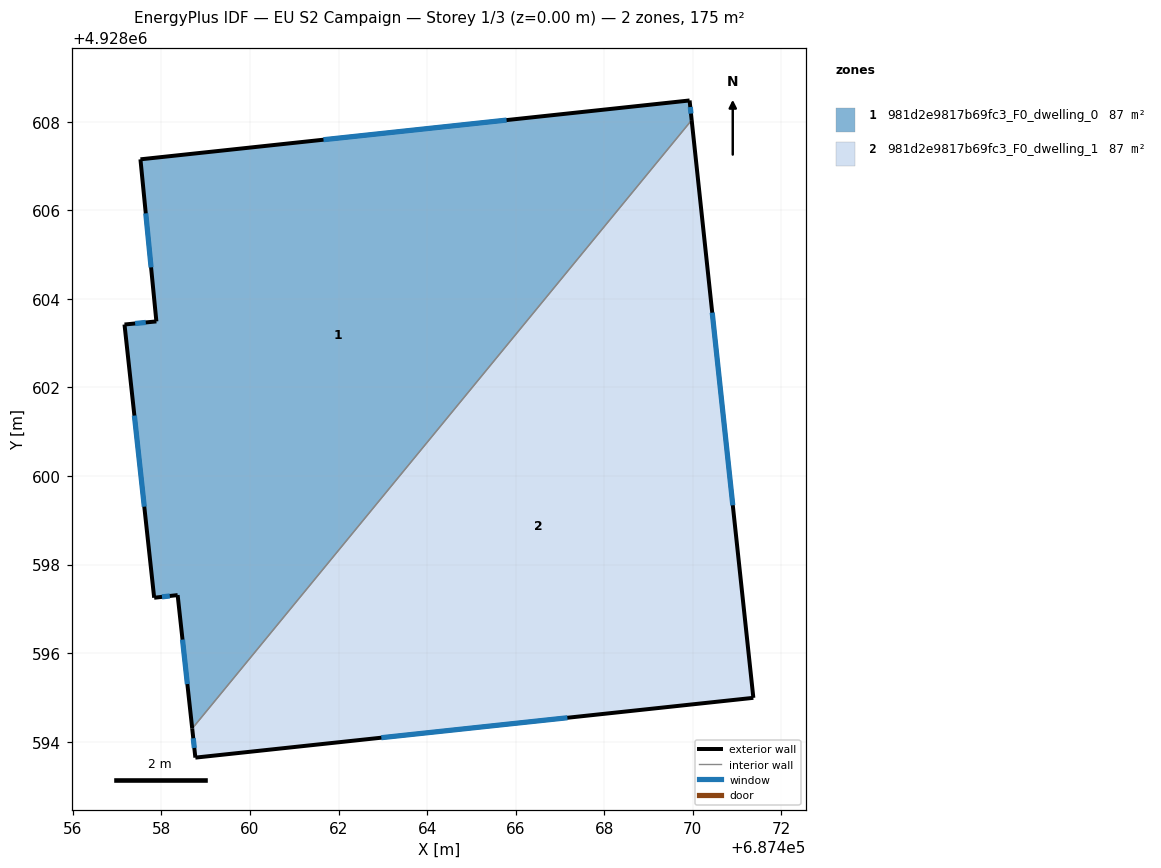
=== STOREY PLAN SPEC (per zone: floor XY polygon, exterior-wall plan segments, windows/doors) ===
zone 1: 981d2e9817b69fc3_F0_dwelling_0  (87.3 m²)
  floor: (687458.70, 4928594.30) (687469.97, 4928608.04) (687469.93, 4928608.48) (687457.53, 4928607.15) (687457.89, 4928603.49) (687457.17, 4928603.42) (687457.84, 4928597.25) (687458.37, 4928597.31)
  exterior wall: (687458.37, 4928597.31) – (687457.84, 4928597.25)  [0.5 m]
    window: (687458.19, 4928597.29) – (687458.01, 4928597.27)  [0.2 m²]
  exterior wall: (687457.84, 4928597.25) – (687457.17, 4928603.42)  [6.2 m]
    window: (687457.61, 4928599.31) – (687457.39, 4928601.36)  [2.1 m²]
  exterior wall: (687457.17, 4928603.42) – (687457.89, 4928603.49)  [0.7 m]
    window: (687457.41, 4928603.44) – (687457.65, 4928603.47)  [0.2 m²]
  exterior wall: (687457.89, 4928603.49) – (687457.53, 4928607.15)  [3.7 m]
    window: (687457.77, 4928604.71) – (687457.65, 4928605.93)  [1.2 m²]
  exterior wall: (687457.53, 4928607.15) – (687469.93, 4928608.48)  [12.5 m]
    window: (687461.66, 4928607.59) – (687465.79, 4928608.04)  [4.2 m²]
  exterior wall: (687469.93, 4928608.48) – (687469.97, 4928608.04)  [0.4 m]
    window: (687469.94, 4928608.33) – (687469.96, 4928608.18)  [0.1 m²]
  exterior wall: (687458.70, 4928594.30) – (687458.37, 4928597.31)  [3.0 m]
    window: (687458.59, 4928595.30) – (687458.48, 4928596.31)  [1.0 m²]
  interior walls: 1
zone 2: 981d2e9817b69fc3_F0_dwelling_1  (87.3 m²)
  floor: (687471.37, 4928594.99) (687469.97, 4928608.04) (687458.70, 4928594.30) (687458.77, 4928593.64)
  exterior wall: (687469.97, 4928608.04) – (687471.37, 4928594.99)  [13.1 m]
    window: (687470.44, 4928603.69) – (687470.90, 4928599.34)  [4.4 m²]
  exterior wall: (687471.37, 4928594.99) – (687458.77, 4928593.64)  [12.7 m]
    window: (687467.17, 4928594.54) – (687462.97, 4928594.09)  [4.2 m²]
  exterior wall: (687458.77, 4928593.64) – (687458.70, 4928594.30)  [0.7 m]
    window: (687458.74, 4928593.86) – (687458.72, 4928594.08)  [0.2 m²]
  interior walls: 1

=== DERIVED (storey summary) ===
Building: EU S2 Campaign
Storey: 1 of 3  (floor level z = 0.00 m)
Storey gross floor area: 174.6 m²
Zones on this storey: 2
  - 981d2e9817b69fc3_F0_dwelling_0: floor 87.3 m²; exterior wall 27.1 m (81.3 m²); 7 window(s) 9.0 m²; WWR 11.1%
  - 981d2e9817b69fc3_F0_dwelling_1: floor 87.3 m²; exterior wall 26.5 m (79.4 m²); 3 window(s) 8.8 m²; WWR 11.1%
Zone adjacency (shared interzone walls):
  - 981d2e9817b69fc3_F0_dwelling_0 ↔ 981d2e9817b69fc3_F0_dwelling_1